Run: headless pygame with SDL's dummy video driver; simulated clock (each Clock.tick advances the game by its frame time, no real sleeping); random seed 0; keys injected as events and as key.get_pressed() state; no mouse input.
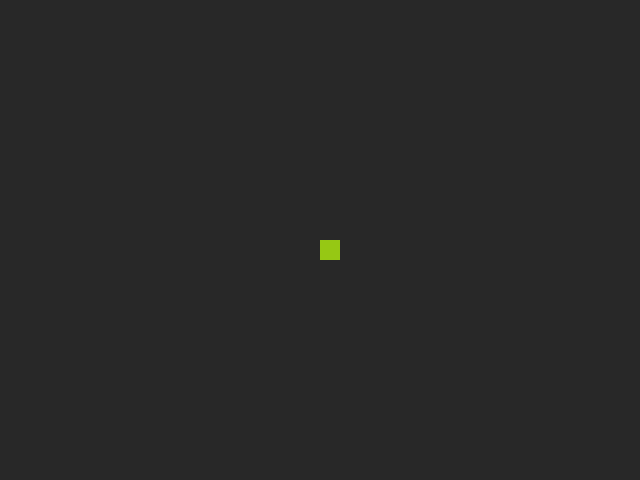
Frame 1 of 4 · flips 1–60 · no input
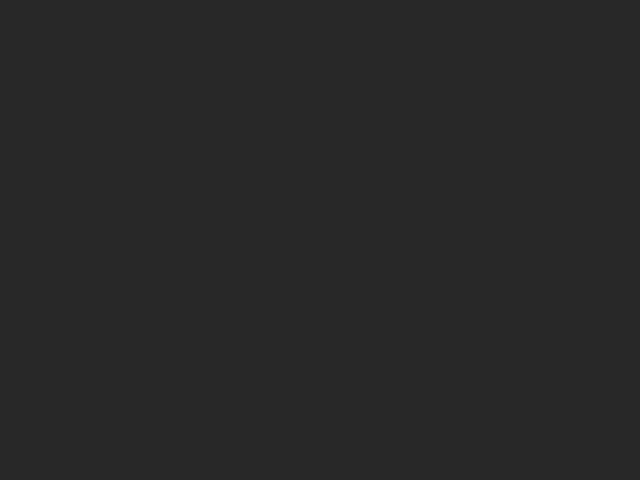
Frame 2 of 4 · flips 61–180 · tapped SPACE, RETURN · held RIGHT (→), D
Frame 3 of 4 · flips 181–300 · held DOWN (↓), S · screen unchanged from frame 2, image omitted
Frame 4 of 4 · flips 301–420 · held LEFT (←), A, UP (↑), W · screen same as frame 1, image omitted

The pygame program that drew these frames:

import pygame as pg
import sys
import random as rd
#From Virus_python import Ennemie
#TEST

screen_width = 640   #define screen width
screen_height = 480  #define screen height

def main():

    player1 = Player()

    screen = pg.display.set_mode((screen_width, screen_height))
    clock = pg.time.Clock()
    done = False

    while not done:
        for event in pg.event.get():
            if event.type == pg.QUIT:
                done = True


        # Control de tout le clavier
        keys = pg.key.get_pressed()
        if keys[pg.K_a]:  #to move left.
            player1.direction = 2
        elif keys[pg.K_d]: #to move right
            player1.direction = 1
        else:
            player1.direction = 0

        player1.Move()


        screen.fill((40, 40, 40))                       #couleur backgroud
        pg.draw.rect(screen, (150, 200, 20), player1.drawing)      #??? besoin d'être dans la loop??? c'est quoi

        pg.display.flip()                               #Update L'écran au complet
        clock.tick(30)                                  #1 frame au 30 millisecondes (delaie l'update de pygame)

class Player():
    def __init__(self):
        global screen_width
        global screen_height
        self.pos_x = screen_width/2
        self.pox_y = screen_height/2
        self.width = 20
        self.height = 20
        self.drawing = pg.Rect(screen_width/2, screen_height/2, self.width, self.height)
        self.direction = 0 # 0 = neutre // 1 = gauche // 2 = droite
        self.speed = 4

    def Move(self):
        if self.direction == 1:
            self.drawing.x += self.speed
        elif self.direction == 2:
            self.drawing.x -= self.speed



if __name__ == '__main__':
    pg.init()
    main()
    pg.quit()
    sys.exit()


class Enemy():
    def __init__(self):
        rd.seed()
        self.enemy = rd.randint(100,540)
        #corona = pg.circle(300, 20, 20, 20)

    def update():
        pg.draw.circle(screen, (255, 10, 10), (enemy, 20, 20, 20))
